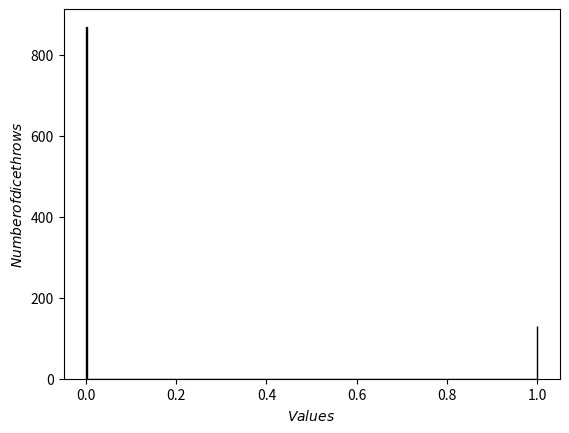

Write Python code to recreate this figure.
import numpy as np
import pandas as pd
import seaborn as sns
import matplotlib.pyplot as plt
length_sequence=1000
sample_size=6
event_size=3.14/4
ratio=event_size/sample_size
Z=round(ratio*length_sequence)

def rand_bin_array(K, N):
    arr = np.zeros(N)
    arr[:K]  = 1
    np.random.shuffle(arr)
    return arr
inp1=rand_bin_array(Z,length_sequence)
def ser(N):
	arr=np.arange(1,N+1)
	return arr
inp=ser(length_sequence)

data = {'Serial no.': inp ,
        'Values': inp1
        }
df=pd.DataFrame(data,columns=['Serial no.', 'Values'])
#plt.figure(figsize=(10,8))
#sns.distplot(df['Values'], hist = True, kde = True,
                 #kde_kws = {'linewidth': 1},
                 #)
#plt.plot(df['Serial no.'],(df['Values']))
plt.hist(df['Values'], color = 'blue', edgecolor = 'black',
         bins = int(1000))
plt.xlabel('$Values$')
plt.ylabel('$Number of dice throws$')
plt.show()
